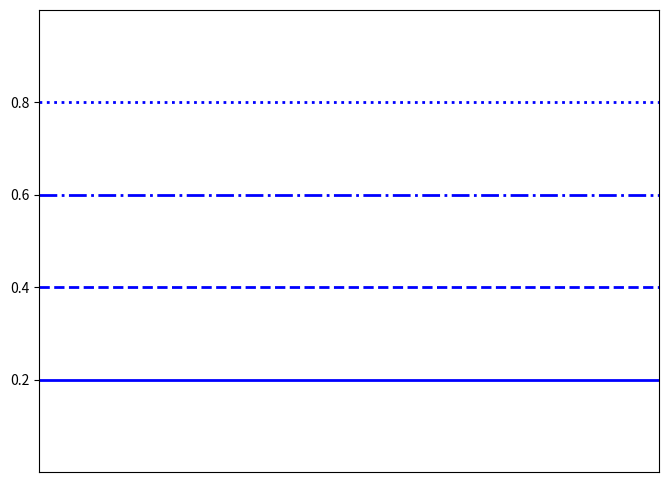

Write Python code to recreate this figure. (Note: this script raises an exception after producing the figure.)
#!/usr/bin/env python
# -*- coding: utf-8 -*-
import numpy as np
import matplotlib
import matplotlib.pyplot as plt

# Data to be represented
X = np.linspace(0,1,10)
Y = np.ones(X.size)

# Actual plotting
fig = plt.figure(figsize=(8,6), dpi=72, facecolor="white")
axes = plt.subplot(111)
axes.plot( X, Y*0.2, color = 'blue', linewidth=2, linestyle="-" )
axes.plot( X, Y*0.4, color = 'blue', linewidth=2, linestyle="--" )
axes.plot( X, Y*0.6, color = 'blue', linewidth=2, linestyle="-." )
axes.plot( X, Y*0.8, color = 'blue', linewidth=2, linestyle=":" )

axes.set_xlim(X.min(),X.max())
axes.set_ylim(0,1)
axes.set_xticks([])
axes.set_yticks((0.2,0.4,0.6,0.8))
axes.set_yticklabels(("-","--","-.",":","."))

plt.show()
